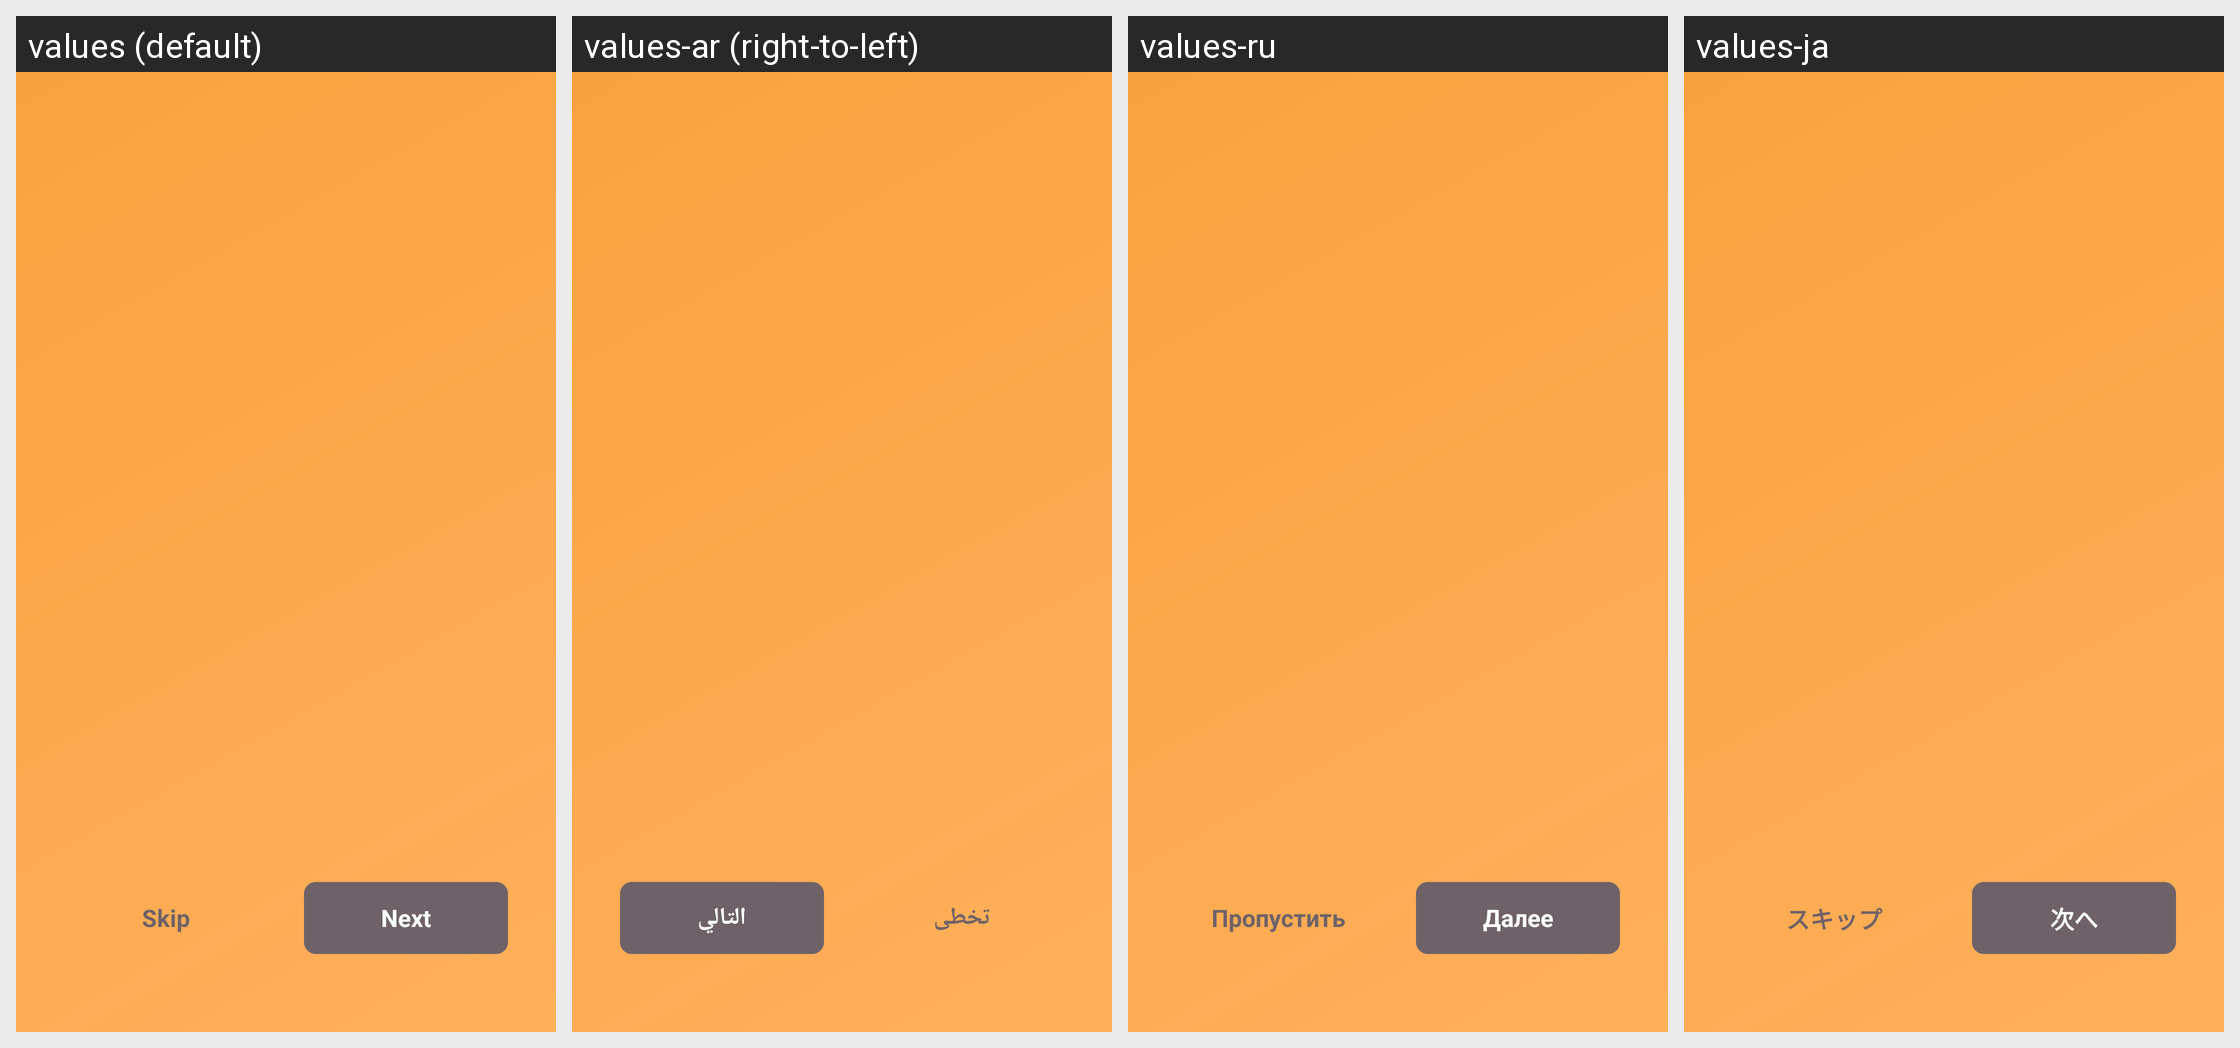

This grid shows one Android layout under several languages. Give, for every string resource on the screen, its name, the default text and each shown locale's text.
Android screen res/layout/activity_onboarding.xml rendered under 4 locales, left to right: values (default), values-ar (right-to-left), values-ru, values-ja. Device: Nexus 5 (rendered at 1080×1920; each locale shown at half size, 540×960, under a caption strip naming it); theme Theme.Shoopt.
Other locales in the repository, not shown: values-bn, values-de, values-el, values-es, values-fr, values-hi, values-it, values-jv, values-ko, values-mr, values-pa, values-pl, values-pt, values-ro, values-sv, values-ta, values-te, values-tr, values-vi, values-zh.
Strings drawn on this screen, with the default value and each locale's value (text and hints the layout hard-codes, and strings that could not be matched under every locale, appear in the picture but are not listed):

onboarding_skip
  values: Skip
  values-ar: تخطى
  values-ru: Пропустить
  values-ja: スキップ

onboarding_next
  values: Next
  values-ar: التالي
  values-ru: Далее
  values-ja: 次へ
